Photos from the image-classification dataset "datasets" in the GitHub repository Ron231007/Image-Recognition-and-Classification. Its 2 classes are: apple, banana.

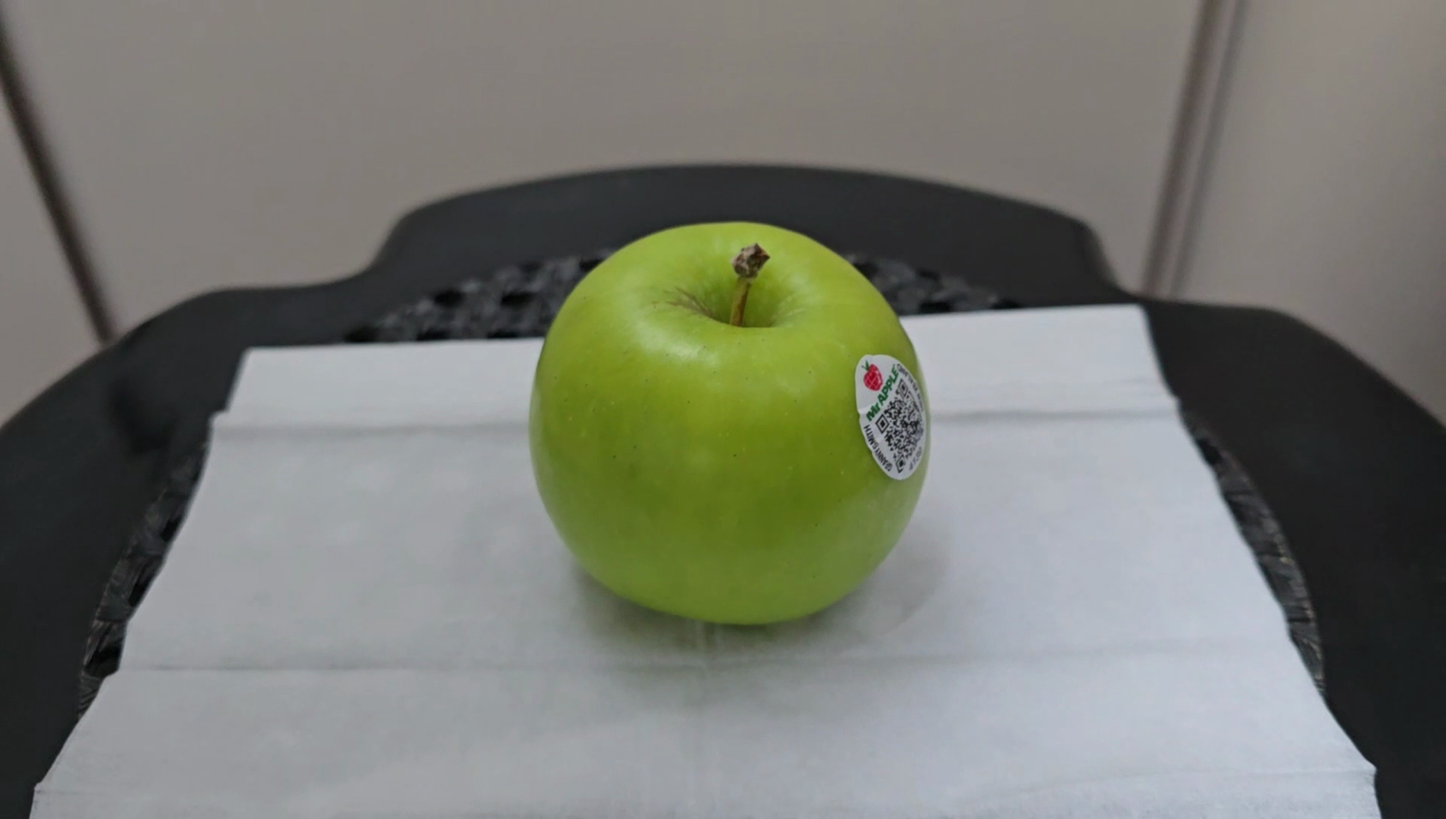
Label: apple

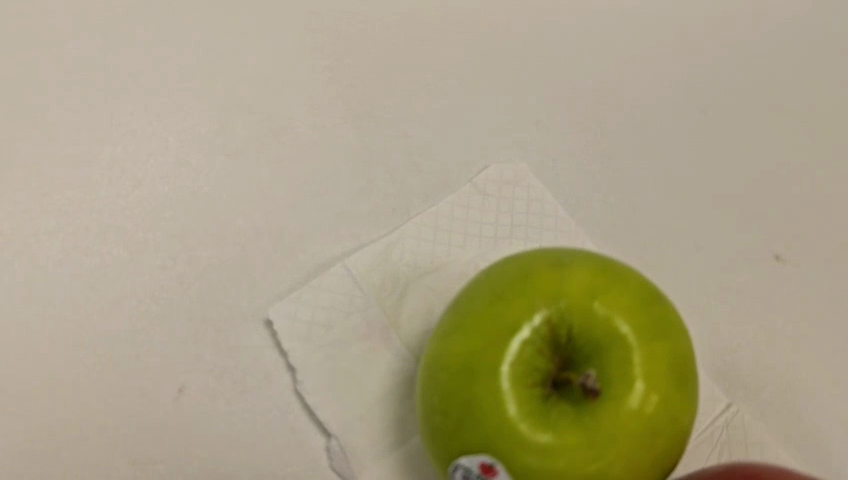
Label: apple

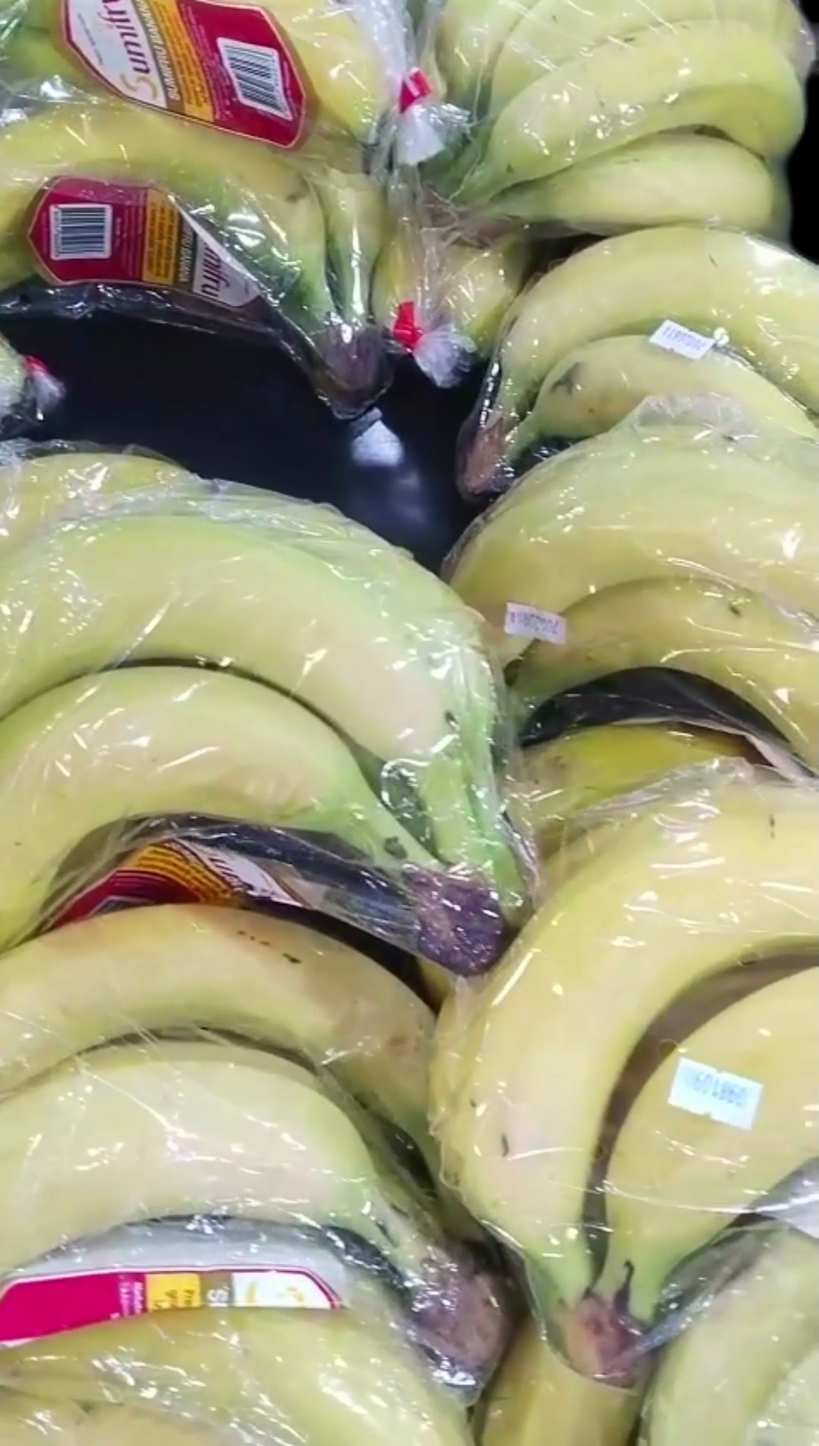
Label: banana

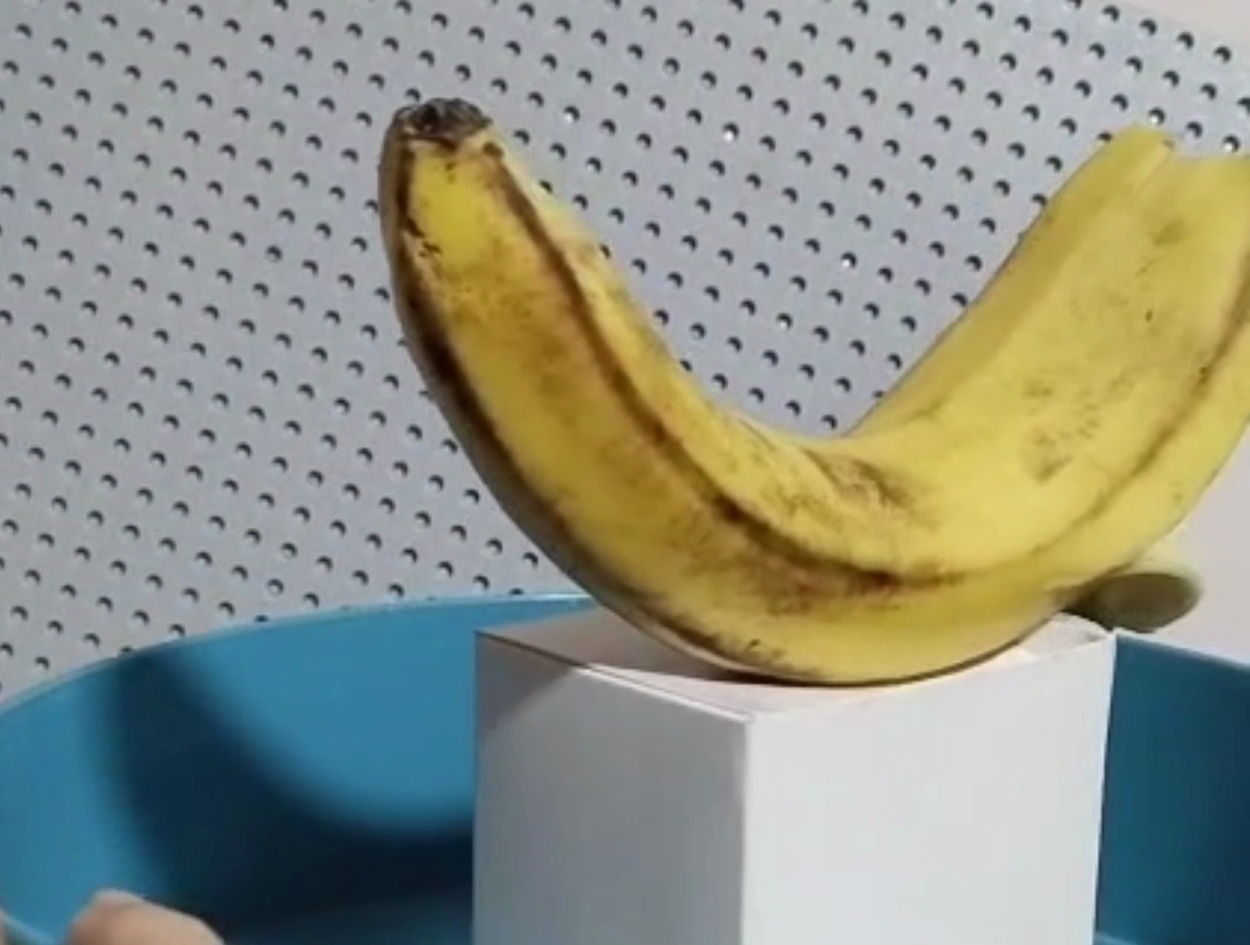
Label: banana

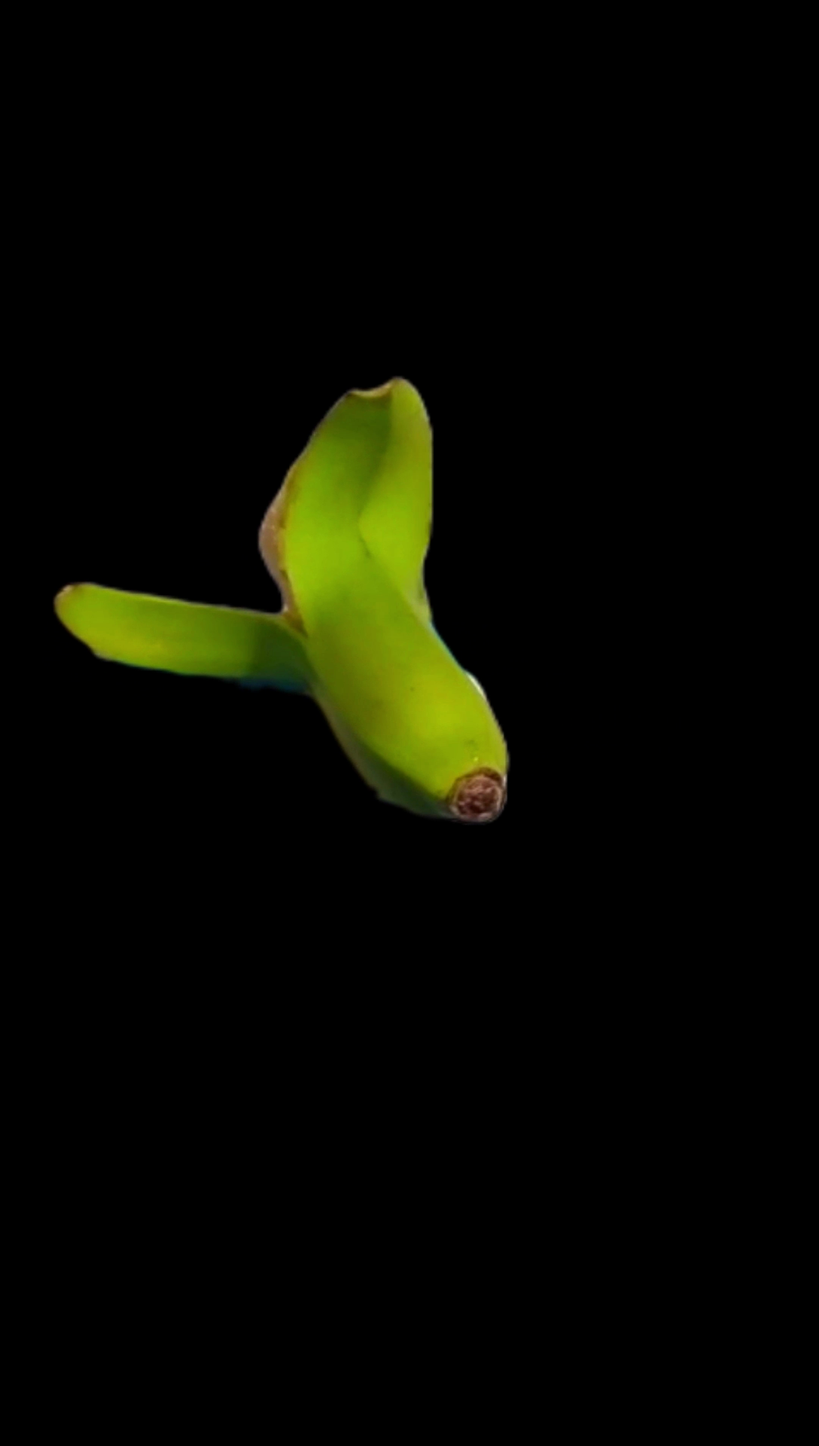
Label: banana

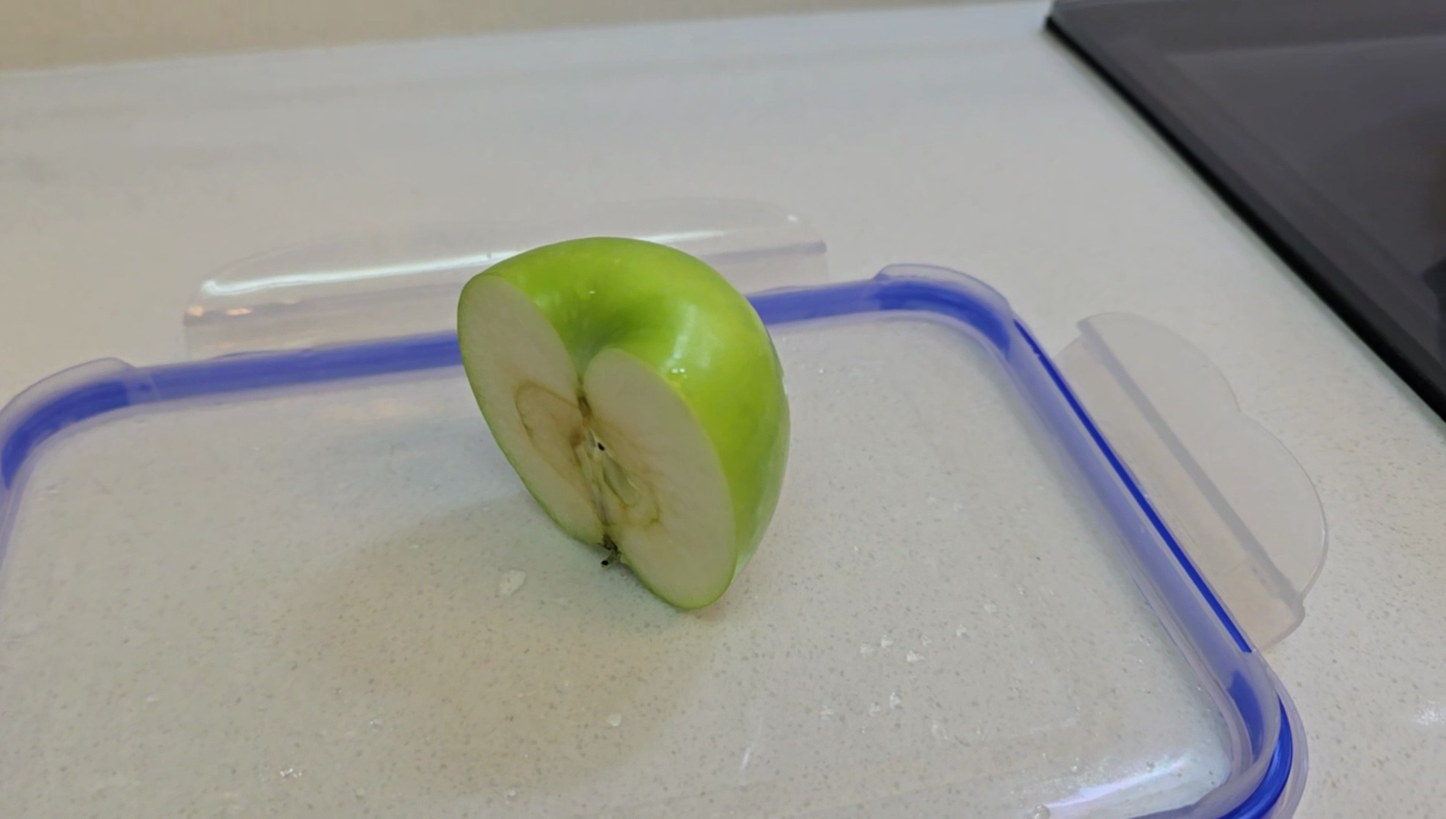
Label: apple
